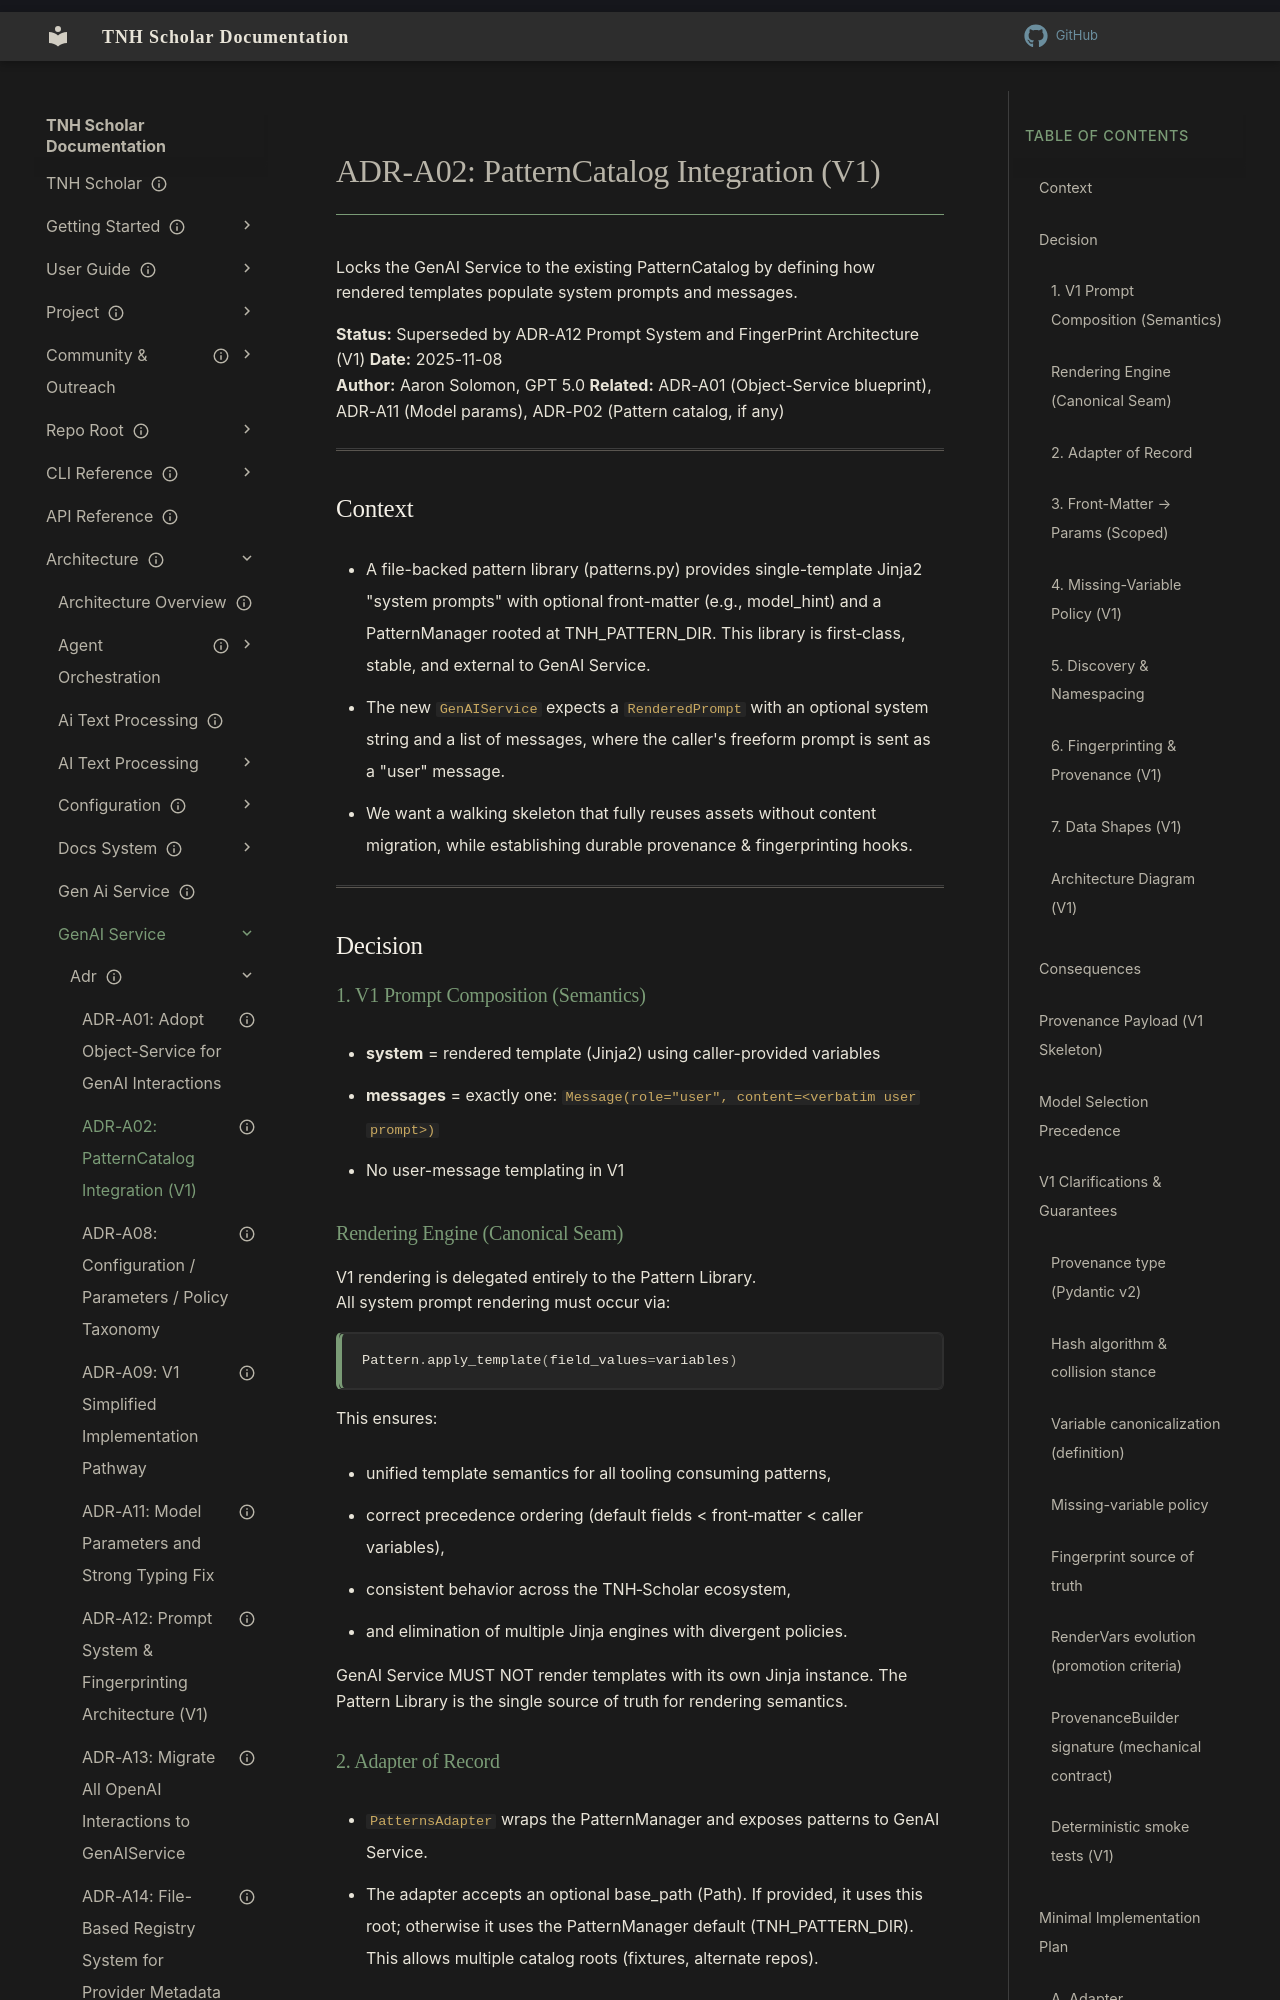

repository: aaronksolomon/tnh-scholar · page: architecture/gen-ai-service/adr/adr-a02-patterncatalog-integration-v1/index.html · generator: mkdocs

---
title: "ADR-A02: PatternCatalog Integration (V1)"
description: "Describes the V1 contract for plugging the legacy PatternCatalog into GenAI Service via rendered system prompts."
owner: ""
author: "Aaron Solomon, GPT-5.0"
status: current
created: "2025-11-15"
---
# ADR-A02: PatternCatalog Integration (V1)

Locks the GenAI Service to the existing PatternCatalog by defining how rendered templates populate system prompts and messages.

**Status:**  Superseded by ADR-A12 Prompt System and FingerPrint Architecture (V1)
**Date:** 2025-11-08  
**Author:** Aaron Solomon, GPT 5.0
**Related:** ADR-A01 (Object-Service blueprint), ADR-A11 (Model params), ADR-P02 (Pattern catalog, if any)

---

## Context

- A file-backed pattern library (patterns.py) provides single-template Jinja2 "system prompts" with optional front-matter (e.g., model_hint) and a PatternManager rooted at TNH_PATTERN_DIR. This library is first‑class, stable, and external to GenAI Service.
- The new `GenAIService` expects a `RenderedPrompt` with an optional system string and a list of messages, where the caller's freeform prompt is sent as a "user" message.
- We want a walking skeleton that fully reuses assets without content migration, while establishing durable provenance & fingerprinting hooks.

---

## Decision

### 1. V1 Prompt Composition (Semantics)

- **system** = rendered template (Jinja2) using caller-provided variables
- **messages** = exactly one: `Message(role="user", content=<verbatim user prompt>)`
- No user-message templating in V1

### Rendering Engine (Canonical Seam)

V1 rendering is delegated entirely to the Pattern Library.  
All system prompt rendering must occur via:

```python
Pattern.apply_template(field_values=variables)
```

This ensures:

- unified template semantics for all tooling consuming patterns,
- correct precedence ordering (default fields < front‑matter < caller variables),
- consistent behavior across the TNH‑Scholar ecosystem,
- and elimination of multiple Jinja engines with divergent policies.

GenAI Service MUST NOT render templates with its own Jinja instance.
The Pattern Library is the single source of truth for rendering semantics.
